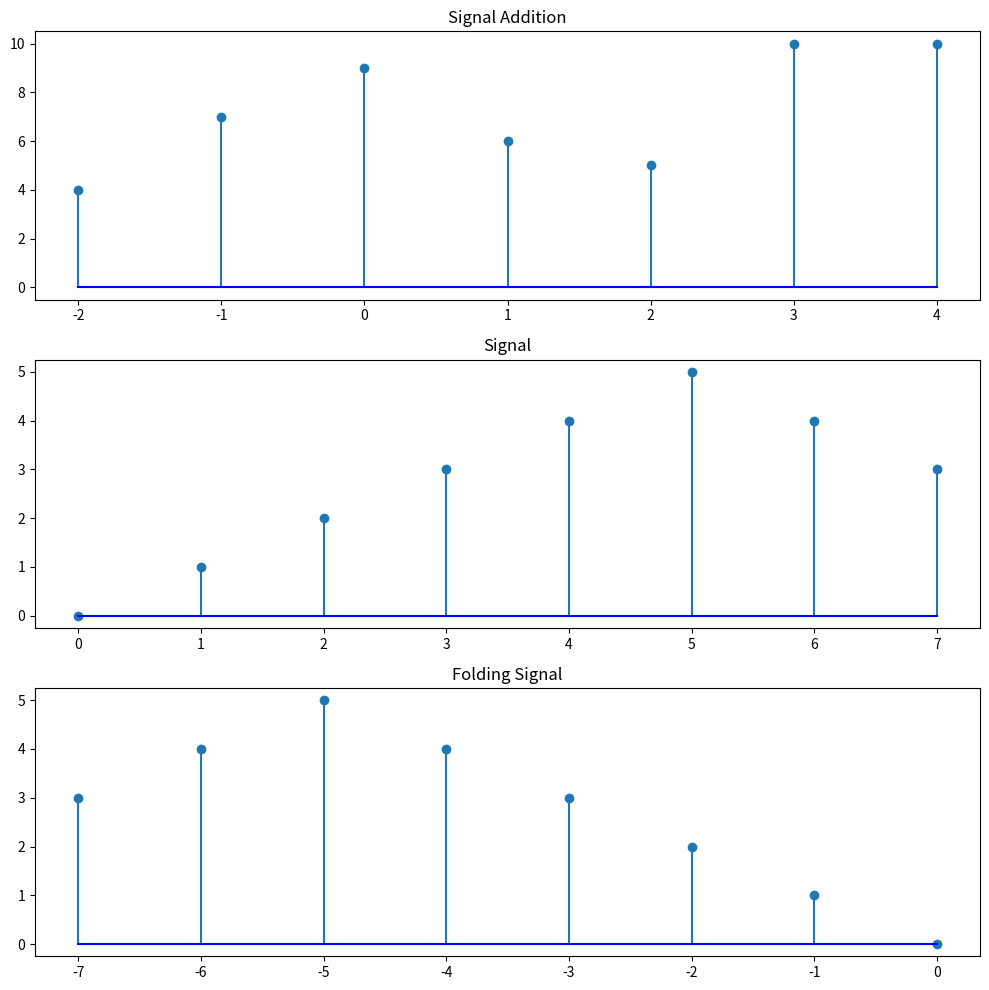

Reproduce this figure in Python.
import numpy as np
import matplotlib.pyplot as plot

x1=[4,3,6,1,4,9]
x2=[4,3,5,1,1,10]
n1=np.arange(-2,4)
n2=np.arange(-1,5)
n=np.arange(min(min(n1),min(n2)),max(max(n1),max(n2))+1)
y1=np.zeros(len(n))
y2=np.zeros(len(n))

li=list(n)
y1[li.index(n1[0]):li.index(n1[0])+len(n1)]=x1
y2[li.index(n2[0]):li.index(n2[0])+len(n2)]=x2

# signal audition
y=y1+y2
plot.figure(figsize=(10,10))
plot.subplot(311)
plot.stem(n,y,basefmt="-b")
plot.title("Signal Addition")
plot.tight_layout()

# normal signal
x=[0,1,2,3,4,5,4,3]
n=np.arange(0,8)
plot.subplot(312)
plot.stem(n,x,basefmt="-b")
plot.title("Signal")
plot.tight_layout()

# folding signal
x.reverse()
n=np.flip(-n)
plot.subplot(313)
plot.stem(n,x,basefmt="-b")
plot.title("Folding Signal")
plot.tight_layout()
plot.show()

